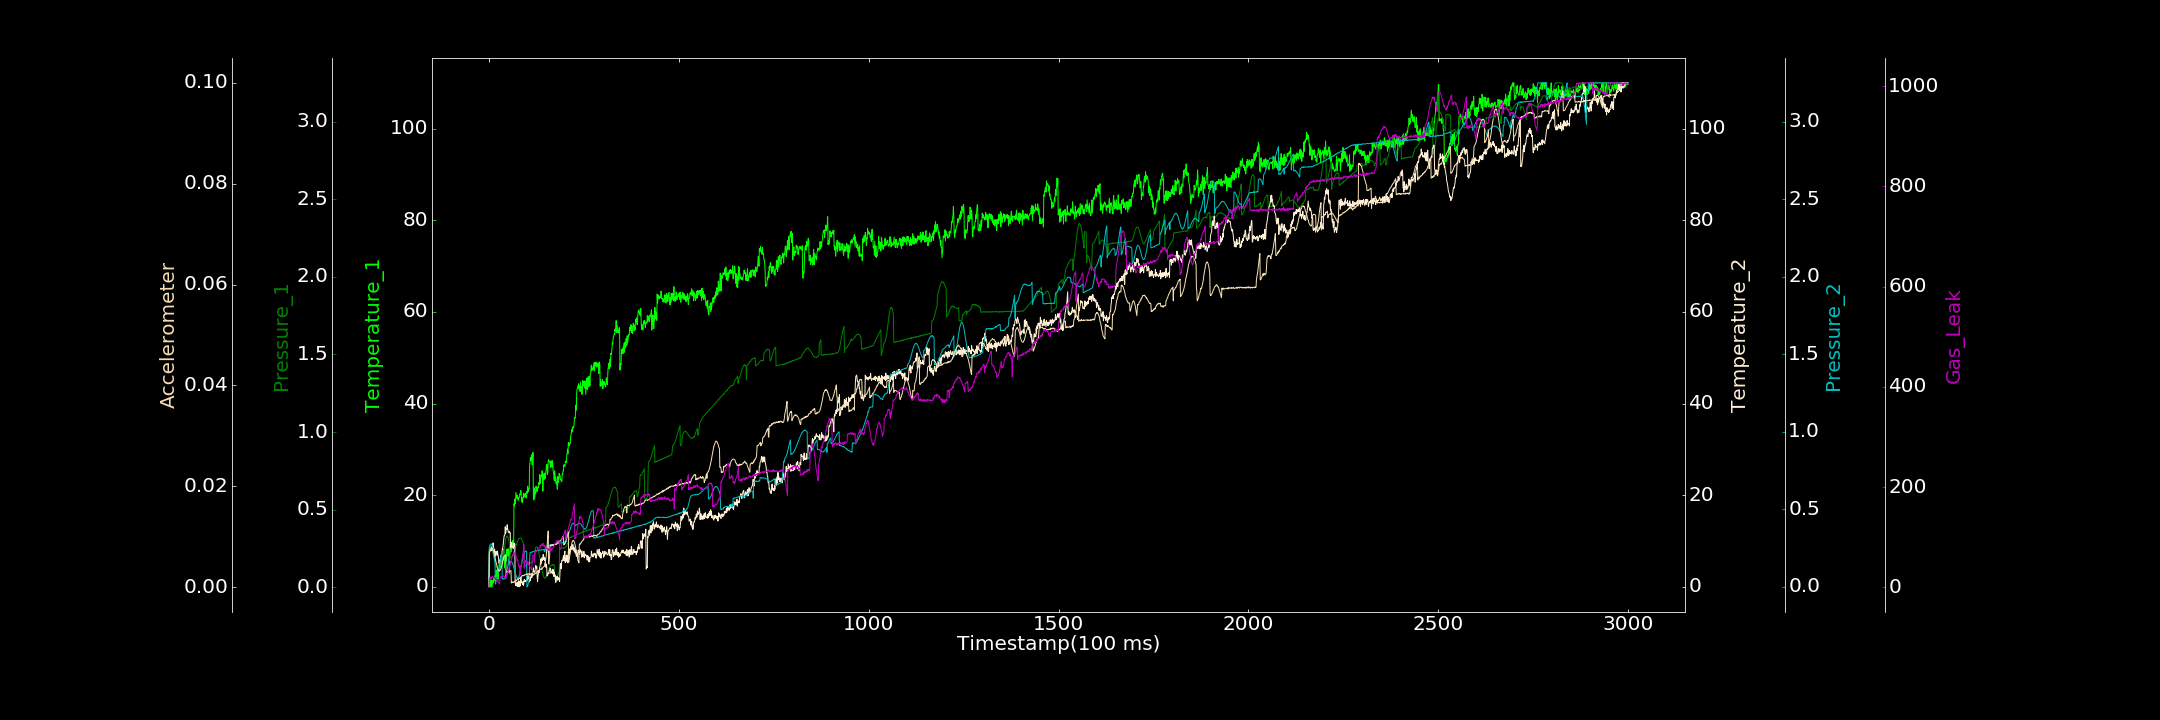

The table this chart was drawn from, first rows:
0.000000000, 0.409160246, 0.003118823, 0.418873891, 0.000000000, 0.000055798, 0.870166894
1, 0.1783, 0.2611, 7.981, 0.2505, 0.006642, 13.73
2, 0.000000000, 0.2655, 8.303, 0.2626, 0.006957, 15.9
3, 0.000000000, 0.27, 8.22, 0.2712, 0.007046, 19.33
4, 1.35, 0.2676, 8.06, 0.2725, 0.00722, 20.46
5, 0.000000000, 0.2652, 8.035, 0.2757, 0.007485, 15.13
6, 0.000000000, 0.2611, 8.699, 0.2767, 0.007425, 19.65
7, 1.479, 0.2571, 8.501, 0.275, 0.007536, 17.27
8, 0.000000000, 0.2474, 7.87, 0.2686, 0.007689, 20.72
9, 0.587, 0.2369, 8.776, 0.2621, 0.007626, 21.7
10, 1.317, 0.2286, 9.037, 0.2483, 0.007481, 19.03
11, 0.8335, 0.2169, 9.597, 0.2367, 0.00728, 18.69
12, 1.598, 0.2027, 8.696, 0.2176, 0.007132, 20.08
13, 1.775, 0.1887, 8.321, 0.2024, 0.006905, 19.04
14, 2.201, 0.1797, 7.771, 0.1893, 0.006583, 20.24
15, 1.34, 0.1689, 8.159, 0.1751, 0.006385, 19.27
16, 2.46, 0.1579, 6.641, 0.1563, 0.005923, 17.5
17, 1.536, 0.1485, 7.683, 0.01789, 0.005574, 18.14
18, 2.311, 0.1386, 7.345, 0.02021, 0.005115, 14.68
19, 3.698, 0.1321, 7.662, 0.05268, 0.004852, 16.49
20, 2.307, 0.131, 7.284, 0.05143, 0.004502, 14.07
21, 3.069, 0.1286, 6.848, 0.06089, 0.004266, 11.57
22, 3.364, 0.1286, 7.817, 0.06813, 0.003837, 11.85
23, 3.769, 0.1269, 7.414, 0.07602, 0.003668, 12.96
24, 1.619, 0.131, 6.801, 0.09157, 0.003494, 13.18
25, 3.388, 0.1404, 6.481, 0.101, 0.003346, 9.597
26, 3.347, 0.1466, 5.239, 0.1162, 0.003345, 8.928
27, 3.925, 0.16, 5.262, 0.1325, 0.00317, 6.475
28, 4.278, 0.1689, 4.655, 0.1478, 0.003192, 6.804
29, 4.309, 0.1793, 5.88, 0.1604, 0.003277, 16.74
30, 4.484, 0.1914, 5.797, 0.175, 0.00348, 18.56
31, 4.276, 0.2036, 6.728, 0.1907, 0.003646, 21.43
32, 5.738, 0.1452, 6.987, 0.2001, 0.003731, 19.3
33, 4.891, 0.1489, 7.048, 0.2114, 0.004053, 20.86
34, 5.083, 0.1559, 6.999, 0.2203, 0.004254, 22.01
35, 6.23, 0.1666, 8.287, 0.05122, 0.004627, 22.92
36, 5.772, 0.1785, 8.22, 0.05131, 0.004889, 22.32
37, 6.508, 0.1931, 8.824, 0.05044, 0.005329, 23.26
38, 6.128, 0.209, 9.566, 0.05342, 0.005521, 22
39, 8.203, 0.2257, 10.28, 0.05241, 0.005812, 21.64
40, 5.901, 0.2442, 11.16, 0.05243, 0.006137, 21.31
41, 4.101, 0.2621, 11.16, 0.05201, 0.006186, 21.02
42, 6.519, 0.2777, 11.43, 0.05199, 0.006193, 21.85
43, 5.42, 0.2926, 13.11, 0.05162, 0.006366, 18.23
44, 5.495, 0.3058, 11.7, 0.08729, 0.006429, 19.39
45, 6.266, 0.3188, 12.36, 0.08885, 0.002915, 18.28
46, 5.693, 0.324, 12.64, 0.09288, 0.002932, 19.7
47, 8.174, 0.3313, 12.53, 0.1025, 0.003017, 28.73
48, 6.734, 0.3294, 13.54, 0.1103, 0.002878, 25.31
49, 6.76, 0.3279, 12.76, 0.1254, 0.00298, 28.25
50, 8.32, 0.3252, 12.44, 0.1375, 0.003064, 29.62
51, 8.029, 0.3174, 11.88, 0.1561, 0.002959, 31.71
52, 7.796, 0.3037, 12, 0.1732, 0.003062, 35.2
53, 6.575, 0.2883, 12.13, 0.1895, 0.003103, 38.63
54, 8.724, 0.275, 12.02, 0.08398, 0.003035, 39.2
55, 7.779, 0.2562, 11.75, 0.1592, 0.003165, 45.69
56, 7.31, 0.1888, 11.81, 0.162, 0.0032, 45.22
57, 8.326, 0.1895, 8.455, 0.162, 0.003222, 49.06
58, 7.607, 0.1907, 8.544, 0.1645, 0.003261, 54.74
59, 8.233, 0.1933, 9.027, 0.161, 0.0007942, 54.51
60, 9.638, 0.1968, 9.717, 0.1593, 0.0009367, 57.65
... 2,939 more rows
